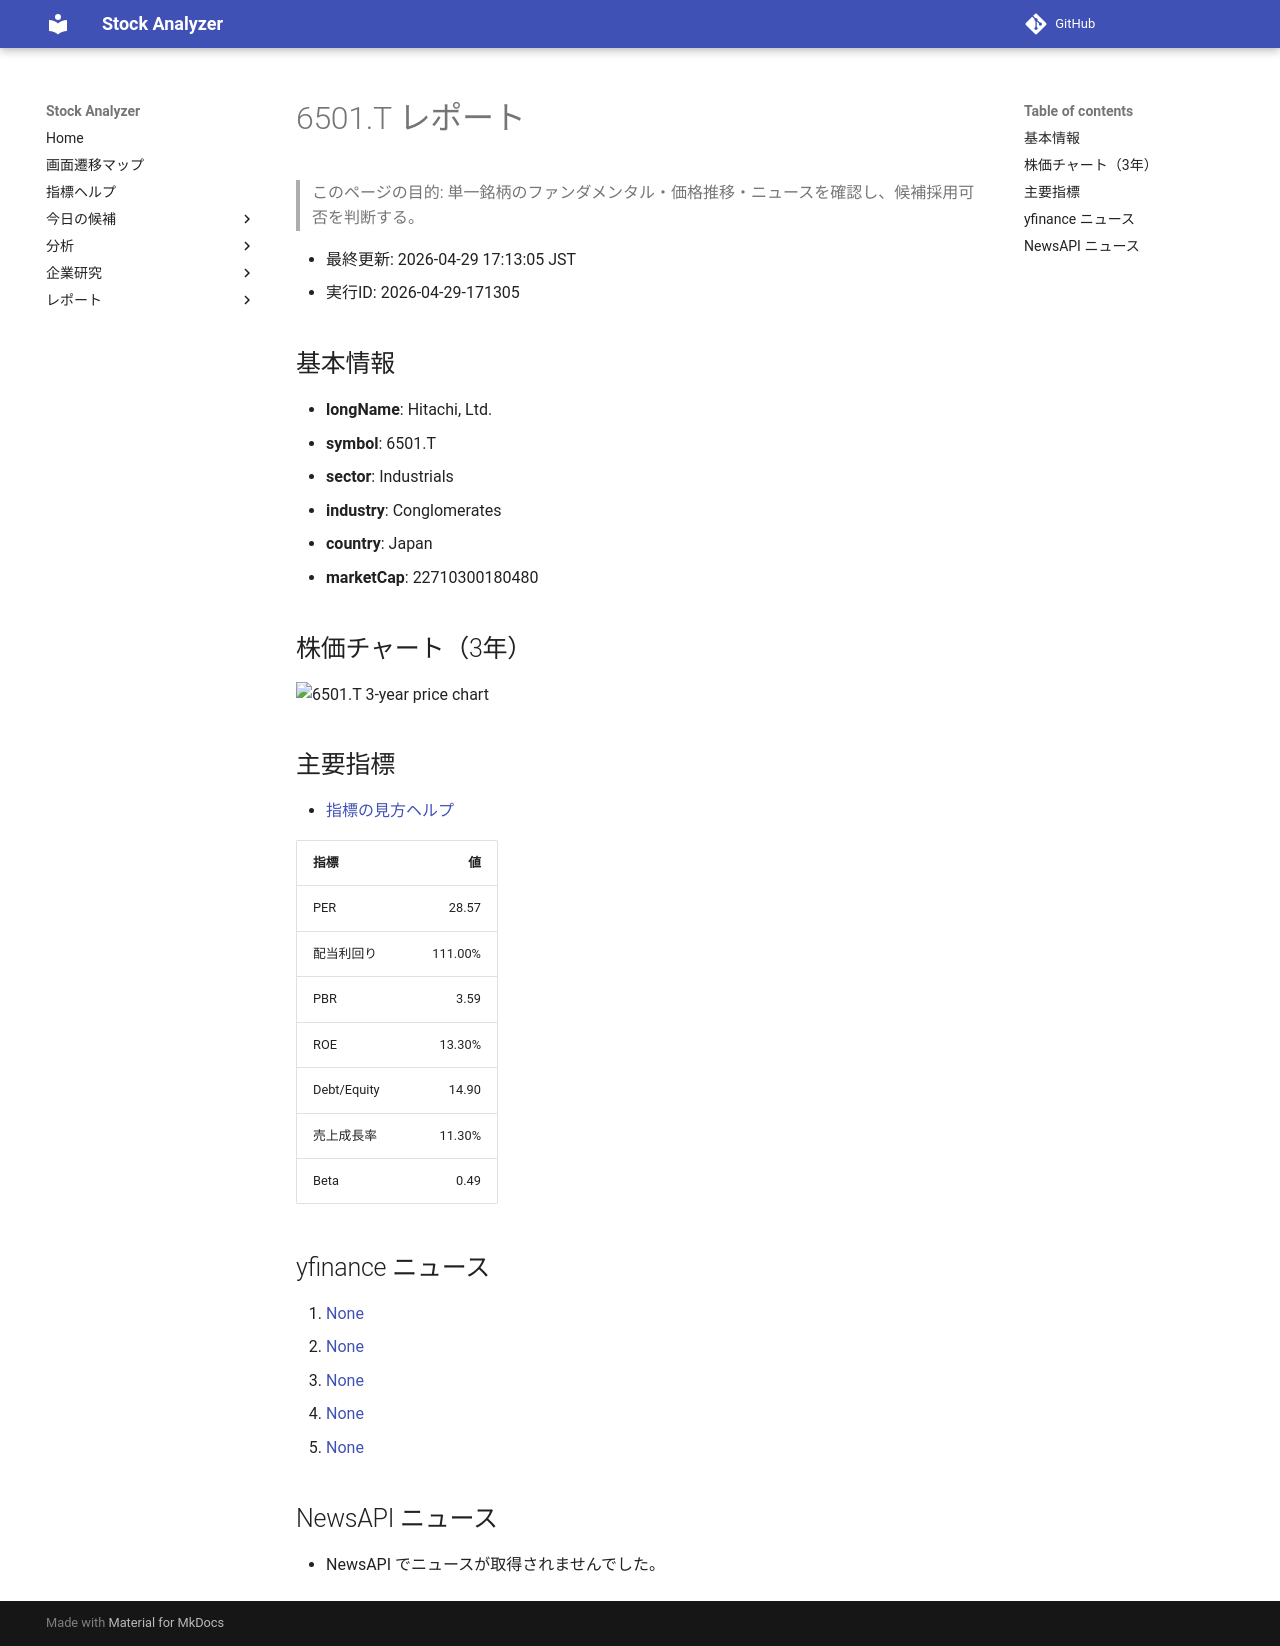

repository: Yumi-note/Making-APP · page: stocks/2026-04-29/171305/6501_T/index.html · generator: mkdocs

# 6501.T レポート

> このページの目的: 単一銘柄のファンダメンタル・価格推移・ニュースを確認し、候補採用可否を判断する。

- 最終更新: 2026-04-29 17:13:05 JST
- 実行ID: 2026-04-29-171305

## 基本情報

- **longName**: Hitachi, Ltd.
- **symbol**: 6501.T
- **sector**: Industrials
- **industry**: Conglomerates
- **country**: Japan
- **marketCap**: 22710300180480

## 株価チャート（3年）

![6501.T 3-year price chart](6501_T_3y.png)

## 主要指標

- [指標の見方ヘルプ](../../../../indicators.md)

| 指標 | 値 |
|---|---:|
| PER | 28.57 |
| 配当利回り | 111.00% |
| PBR | 3.59 |
| ROE | 13.30% |
| Debt/Equity | 14.90 |
| 売上成長率 | 11.30% |
| Beta | 0.49 |

## yfinance ニュース

1. [None](None)
2. [None](None)
3. [None](None)
4. [None](None)
5. [None](None)

## NewsAPI ニュース

- NewsAPI でニュースが取得されませんでした。
